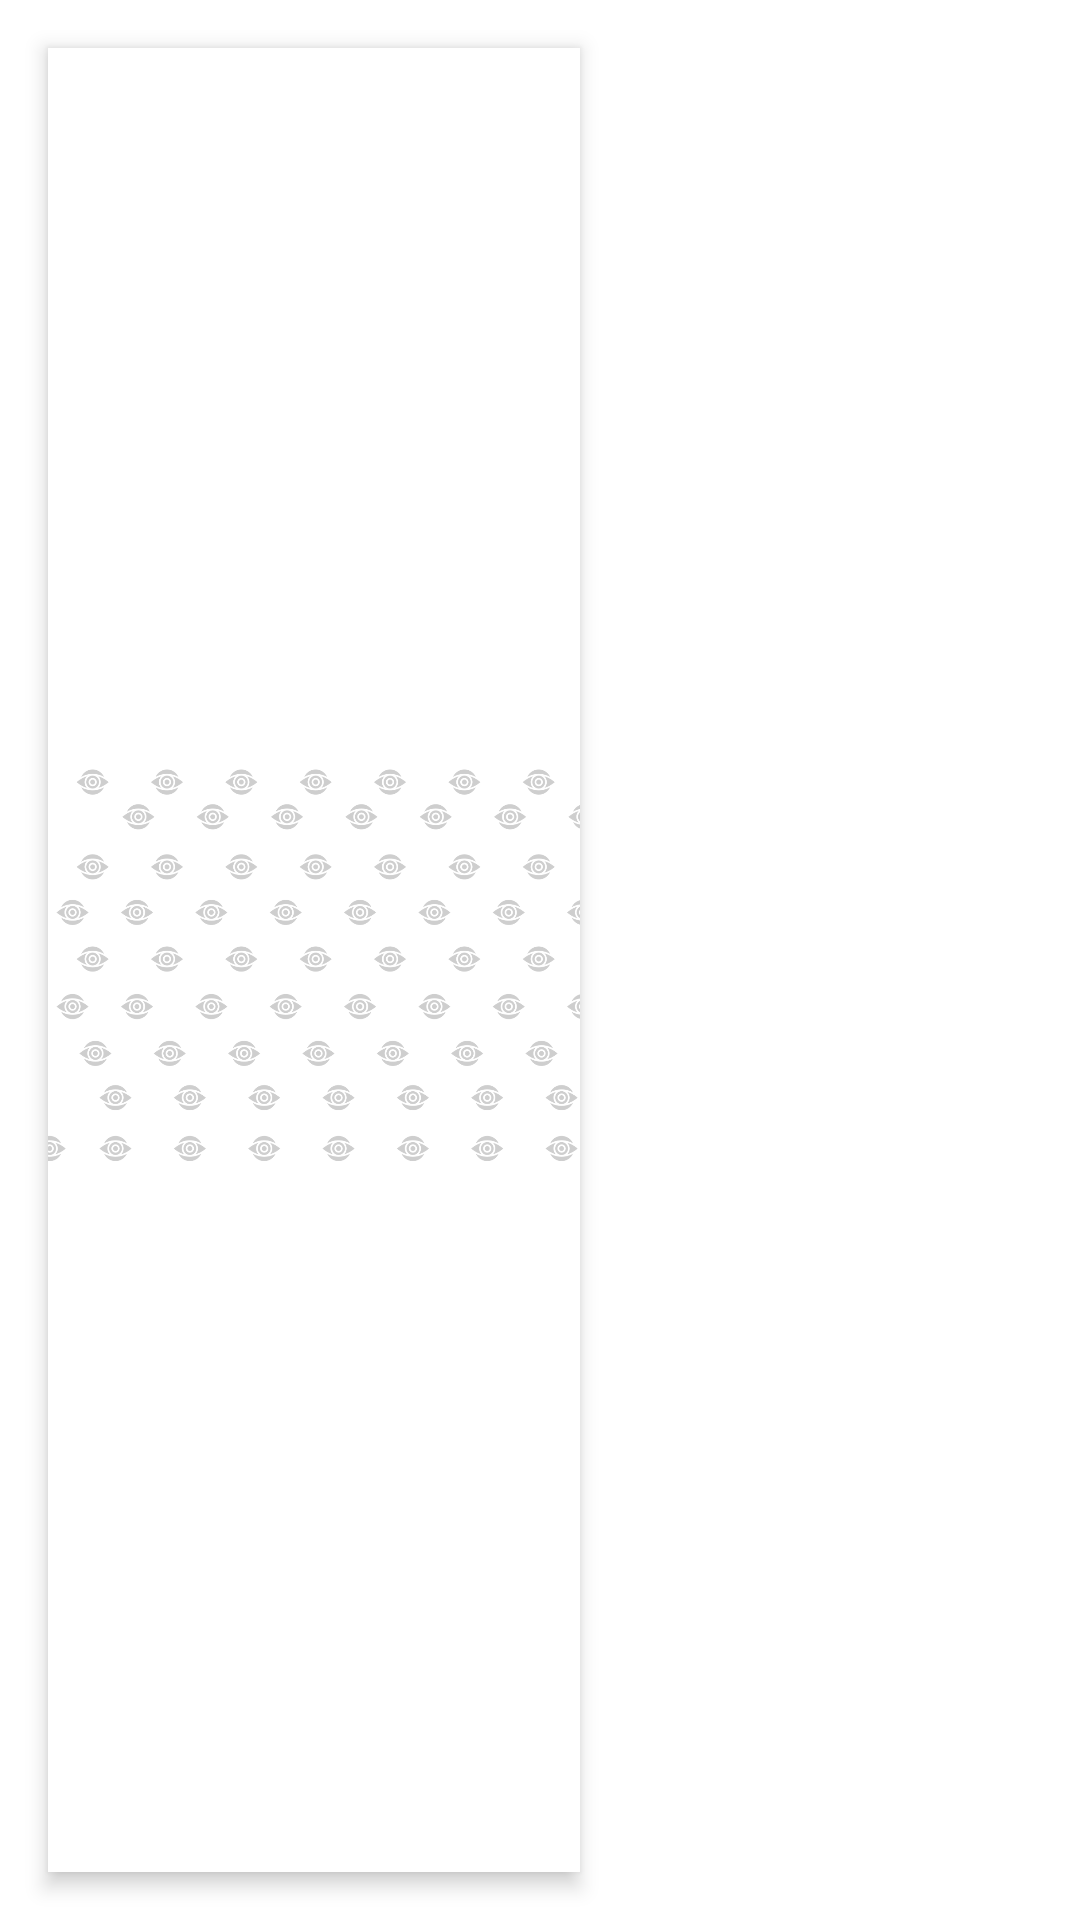

Reconstruct the res/layout file that produces this screen, plus the resources it refers to.
<!-- AndroidManifest.xml: application theme Theme.GSSMonitor -->
<!-- res/layout/camera_fragment.xml -->
<?xml version="1.0" encoding="utf-8"?>

<androidx.coordinatorlayout.widget.CoordinatorLayout xmlns:android="http://schemas.android.com/apk/res/android"
    xmlns:app="http://schemas.android.com/apk/res-auto"
    xmlns:tools="http://schemas.android.com/tools"
    android:layout_width="match_parent"
    android:layout_height="match_parent">

    <LinearLayout
        android:layout_width="match_parent"
        android:layout_height="match_parent"
        android:orientation="horizontal"
        android:weightSum="5">

        <ImageView
            android:id="@+id/imageView3"
            android:layout_width="0dp"
            android:layout_height="wrap_content"
            android:layout_margin="16dp"
            android:layout_weight="3"
            android:background="#FFFFFF"
            android:elevation="4dp"
            app:srcCompat="@drawable/background" />

        <EditText
            android:id="@+id/editTextTextMultiLine"
            android:layout_width="0dp"
            android:layout_height="match_parent"
            android:layout_margin="16dp"
            android:layout_weight="2"
            android:backgroundTint="@android:color/transparent"
            android:cursorVisible="false"
            android:elevation="1dp"
            android:ems="10"
            android:focusable="false"
            android:gravity="start|top"
            android:inputType="textMultiLine"
            android:padding="0dp" />
    </LinearLayout>
</androidx.coordinatorlayout.widget.CoordinatorLayout>
<!-- resources referenced by this layout -->
<resources>
  <!-- drawable background: png bitmap (drawable, 181697 bytes) -->
  <style name="Theme.GSSMonitor" parent="Theme.MaterialComponents.DayNight.NoActionBar">
          
          <item name="colorPrimary">@color/dark_gray</item>
          <item name="colorPrimaryVariant">@color/dark_gray</item>
          <item name="colorOnPrimary">@color/black</item>
          
          <item name="colorSecondary">@color/black</item>
          <item name="colorSecondaryVariant">@color/blue</item>
          <item name="colorOnSecondary">@color/black</item>
          
          <item name="android:statusBarColor" tools:targetApi="l">?attr/colorPrimaryVariant</item>
          
      </style>
  <color name="dark_gray">#585C5E</color>
  <color name="black">#FF000000</color>
  <color name="blue">#70FAFD</color>
</resources>
